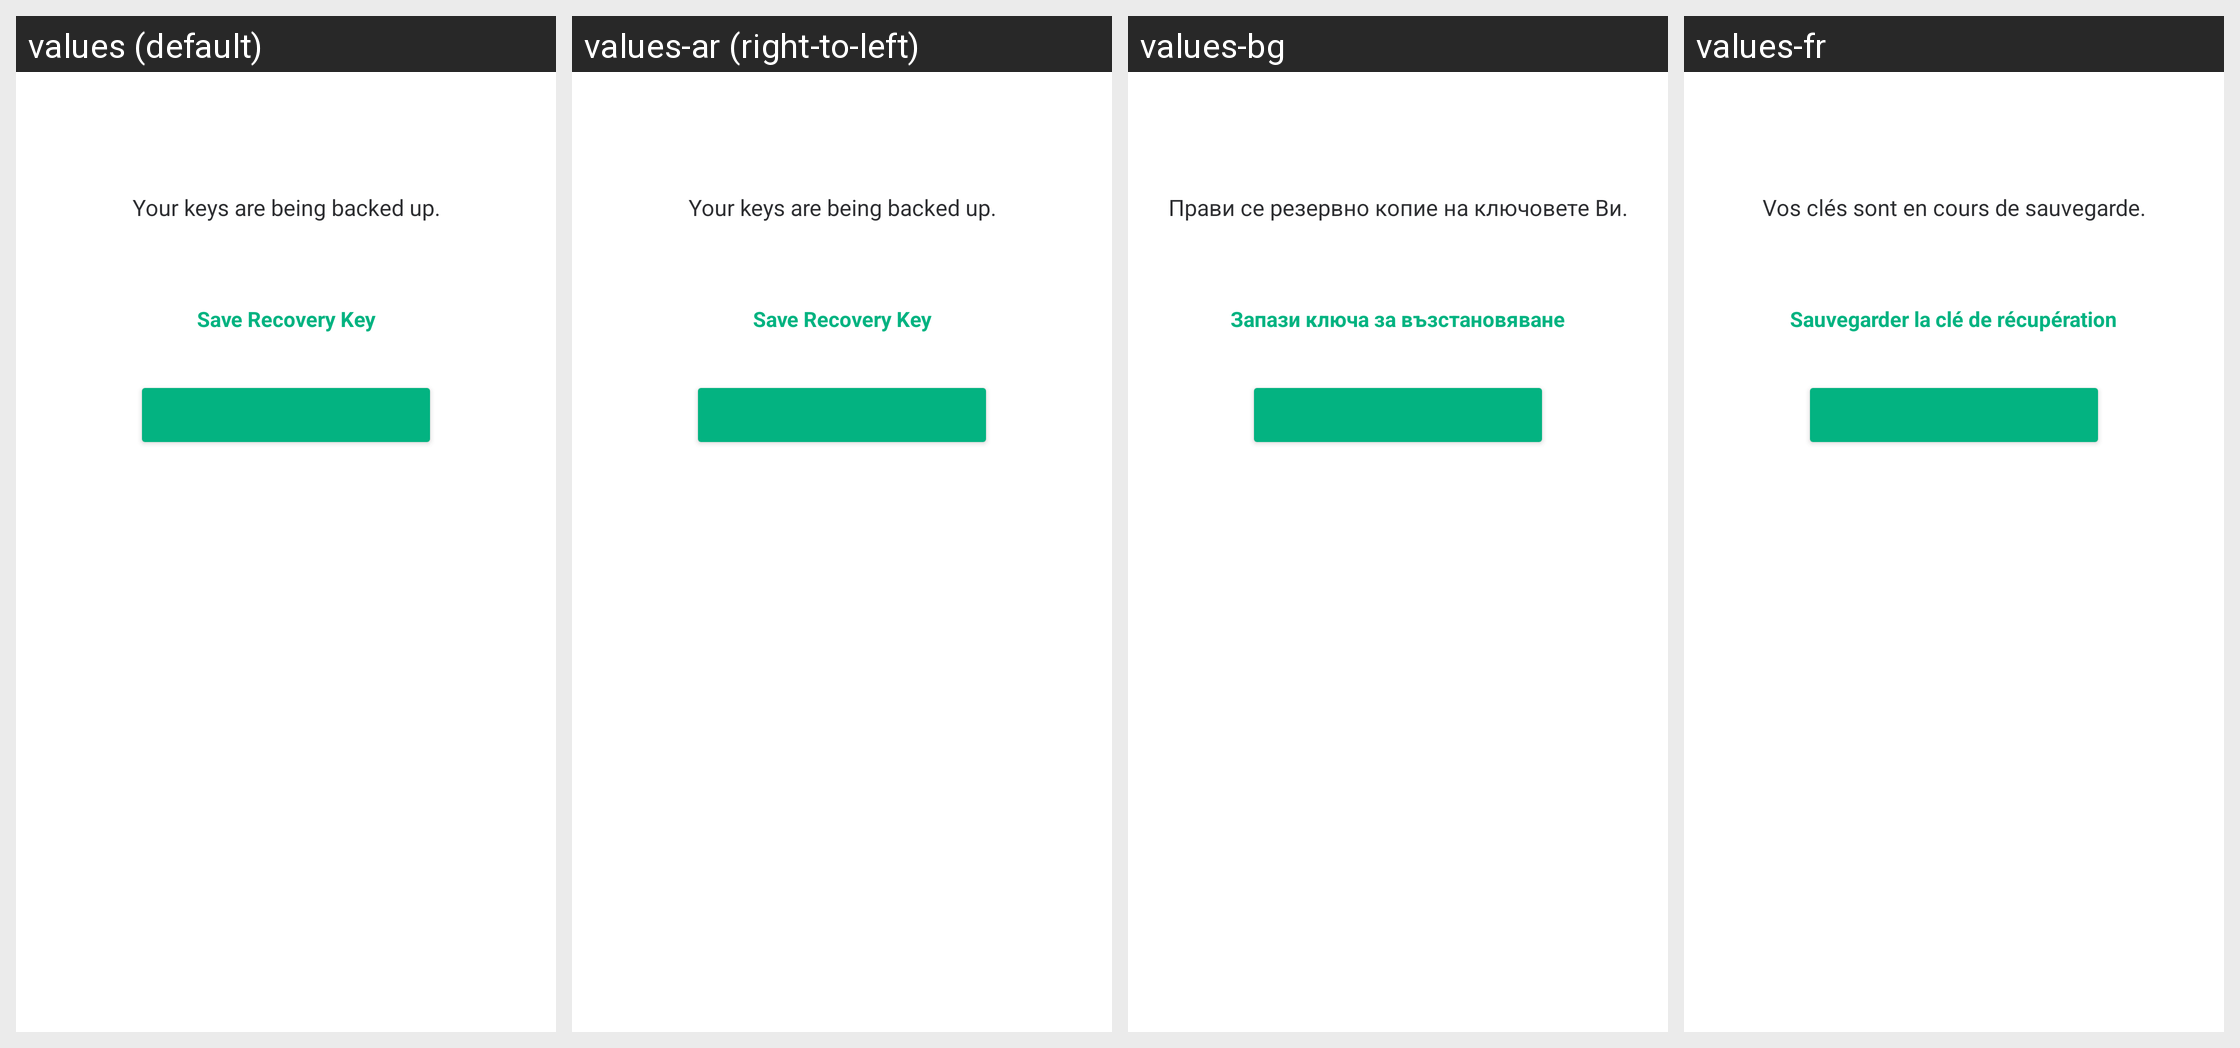

For this localized Android screen grid, give each drawn string resource with its value in every locale shown.
Android screen res/layout/fragment_keys_backup_setup_step3.xml rendered under 4 locales, left to right: values (default), values-ar (right-to-left), values-bg, values-fr. Device: Nexus 5 (rendered at 1080×1920; each locale shown at half size, 540×960, under a caption strip naming it); theme AppTheme.Light.
Other locales in the repository, not shown: values-bn-rIN, values-bs, values-ca, values-cs, values-cy, values-da, values-de, values-el, values-en-rGB, values-eo, values-es, values-es-rMX, values-eu, values-fa, values-fi, values-fy, values-ga, values-gl, values-he, values-hu, values-id, values-in, values-is, values-it, values-ja, values-ko, values-lv, values-nb-rNO, values-nl, values-nn, values-pl, values-pt, values-pt-rBR, values-ro, values-ru, values-sk, values-sq, values-sr, values-sv, values-te, values-th, values-tlh, values-tr, values-uk, values-vls, values-zh-rCN, values-zh-rTW.
Strings drawn on this screen, with the default value and each locale's value (text and hints the layout hard-codes, and strings that could not be matched under every locale, appear in the picture but are not listed):

keys_backup_setup_step3_text_line1
  values: Your keys are being backed up.
  values-ar: Your keys are being backed up.  [not translated; the default value is used]
  values-bg: Прави се резервно копие на ключовете Ви.
  values-fr: Vos clés sont en cours de sauvegarde.

keys_backup_setup_step3_copy_button_title
  values: Save Recovery Key
  values-ar: Save Recovery Key  [not translated; the default value is used]
  values-bg: Запази ключа за възстановяване
  values-fr: Sauvegarder la clé de récupération
